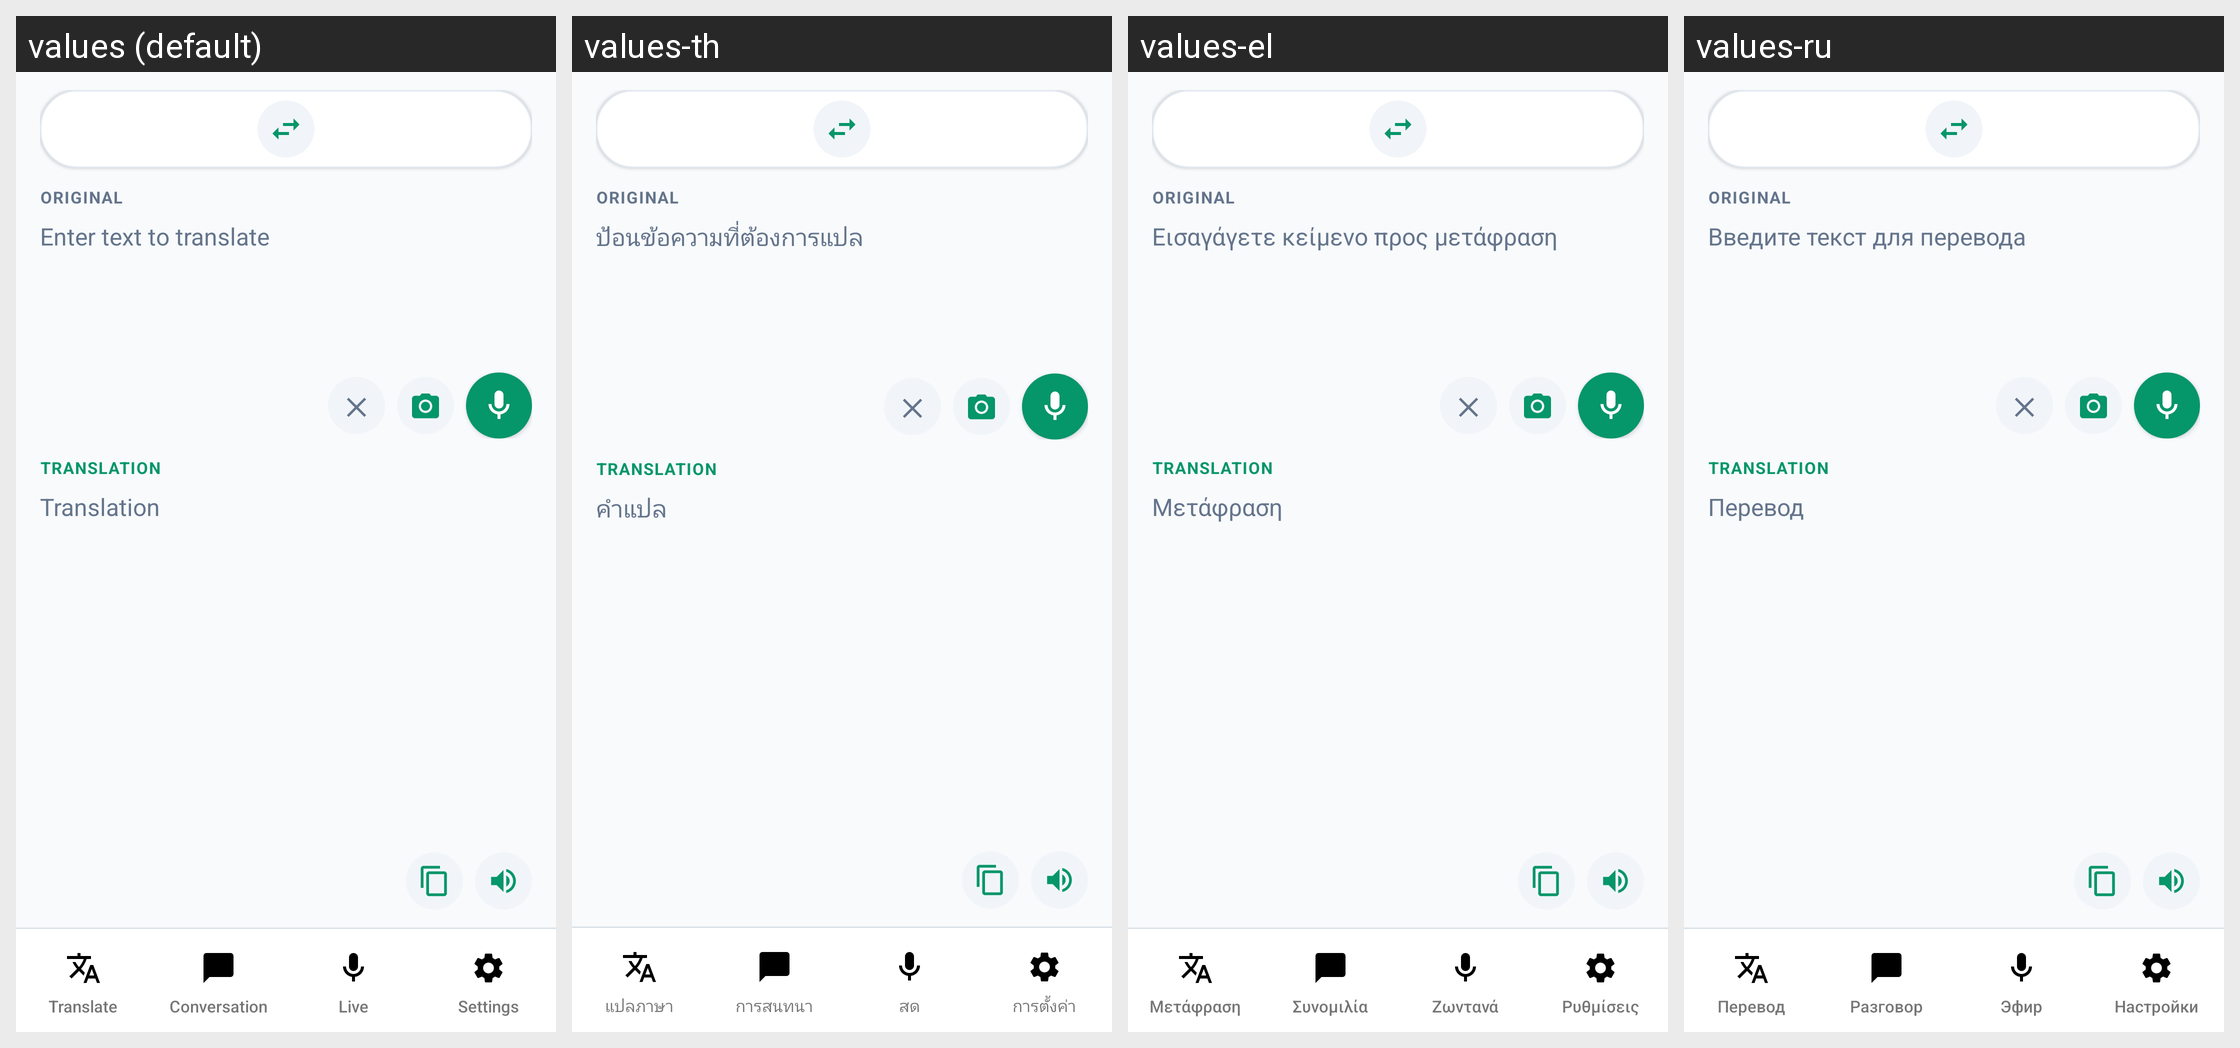

Strings drawn on this Android screen and how each of the app's shown locales translates them:
Android screen res/layout/activity_main.xml rendered under 4 locales, left to right: values (default), values-th, values-el, values-ru. Device: Nexus 5 (rendered at 1080×1920; each locale shown at half size, 540×960, under a caption strip naming it); theme Theme.TextGate.
Other locales in the repository, not shown: values-ar, values-bg, values-ca, values-cs, values-da, values-de, values-es, values-et, values-fa, values-fi, values-fr, values-hi, values-hr, values-hu, values-in, values-it, values-iw, values-ja, values-ko, values-lt, values-lv, values-ms, values-nb, values-nl, values-pl, values-pt, values-pt-rBR, values-ro, values-sk, values-sl, values-sr, values-tr, values-uk, values-vi, values-zh, values-zh-rCN.
Strings drawn on this screen, with the default value and each locale's value (text and hints the layout hard-codes, and strings that could not be matched under every locale, appear in the picture but are not listed):

nav_tab_translate
  values: Translate
  values-th: แปลภาษา
  values-el: Μετάφραση
  values-ru: Перевод

nav_tab_conversation
  values: Conversation
  values-th: การสนทนา
  values-el: Συνομιλία
  values-ru: Разговор

nav_tab_live
  values: Live
  values-th: สด
  values-el: Ζωντανά
  values-ru: Эфир

nav_tab_settings
  values: Settings
  values-th: การตั้งค่า
  values-el: Ρυθμίσεις
  values-ru: Настройки

translate_label_source
  values: Original
  values-th: Original  [not translated; the default value is used]
  values-el: Original  [not translated; the default value is used]
  values-ru: Original  [not translated; the default value is used]

translate_hint_source
  values: Enter text to translate
  values-th: ป้อนข้อความที่ต้องการแปล
  values-el: Εισαγάγετε κείμενο προς μετάφραση
  values-ru: Введите текст для перевода

translate_label_target
  values: Translation
  values-th: Translation  [not translated; the default value is used]
  values-el: Translation  [not translated; the default value is used]
  values-ru: Translation  [not translated; the default value is used]

translate_hint_result
  values: Translation
  values-th: คำแปล
  values-el: Μετάφραση
  values-ru: Перевод

conversation_label_translation
  values: Translation
  values-th: คำแปล
  values-el: Μετάφραση
  values-ru: Перевод

live_label_translation_transcript
  values: Translation
  values-th: คำแปล
  values-el: Μετάφραση
  values-ru: Перевод
